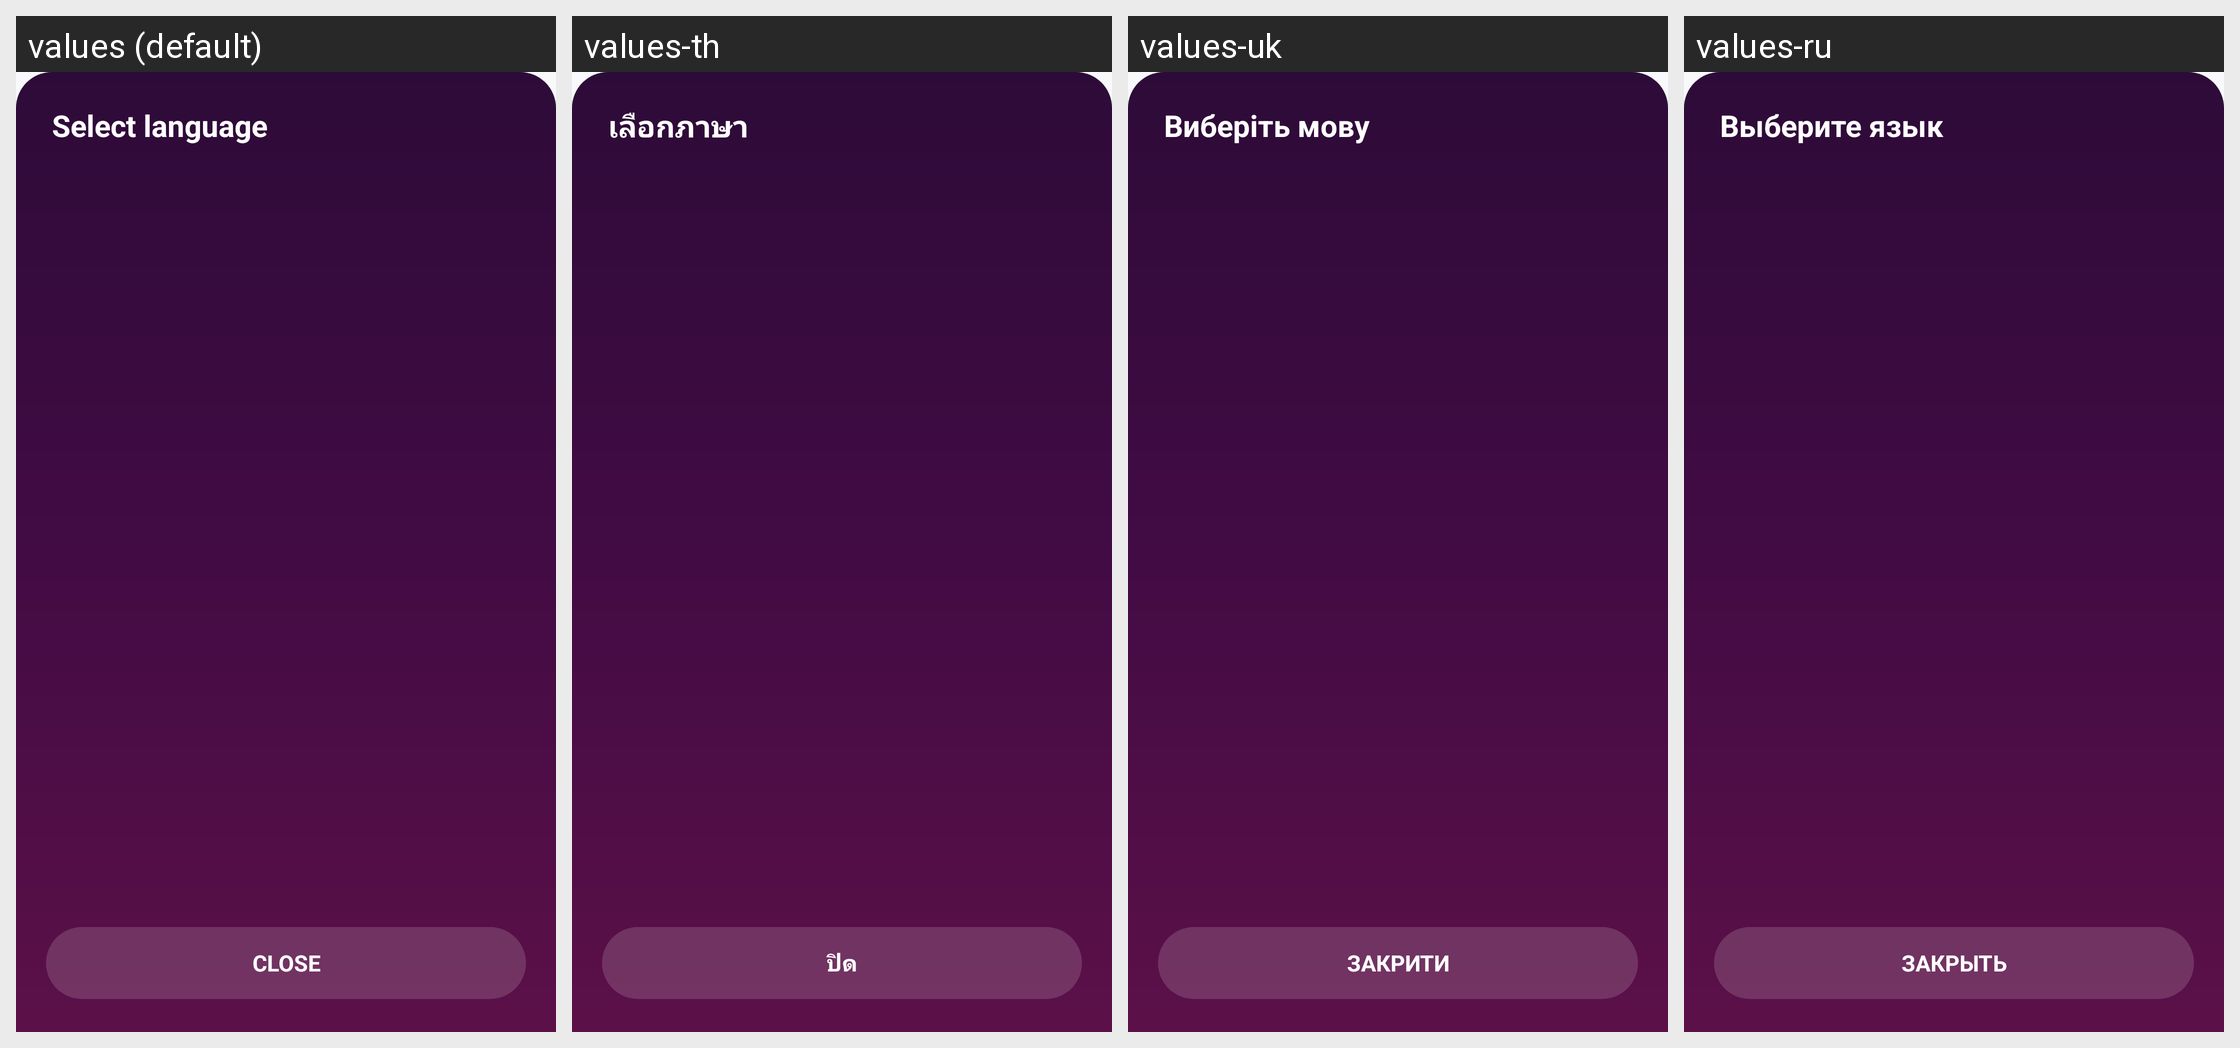

Here is an Android app screen in its default locale and in the app's own translations. Write out the translated-string differences for the strings that appear on this screen.
Android screen res/layout/bottom_sheet_language.xml rendered under 4 locales, left to right: values (default), values-th, values-uk, values-ru. Device: Nexus 5 (rendered at 1080×1920; each locale shown at half size, 540×960, under a caption strip naming it); theme Theme.MusicPlayerApp.
Other locales in the repository, not shown: values-ar, values-bn, values-cs, values-de, values-es, values-fa, values-fr, values-hi, values-id, values-it, values-ja, values-ko, values-ms, values-pl, values-pt, values-sv, values-tr, values-vi, values-zh-rCN, values-zh-rTW.
Strings drawn on this screen, with the default value and each locale's value (text and hints the layout hard-codes, and strings that could not be matched under every locale, appear in the picture but are not listed):

select_language
  values: Select language
  values-th: เลือกภาษา
  values-uk: Виберіть мову
  values-ru: Выберите язык

language_close
  values: CLOSE
  values-th: ปิด
  values-uk: ЗАКРИТИ
  values-ru: ЗАКРЫТЬ
